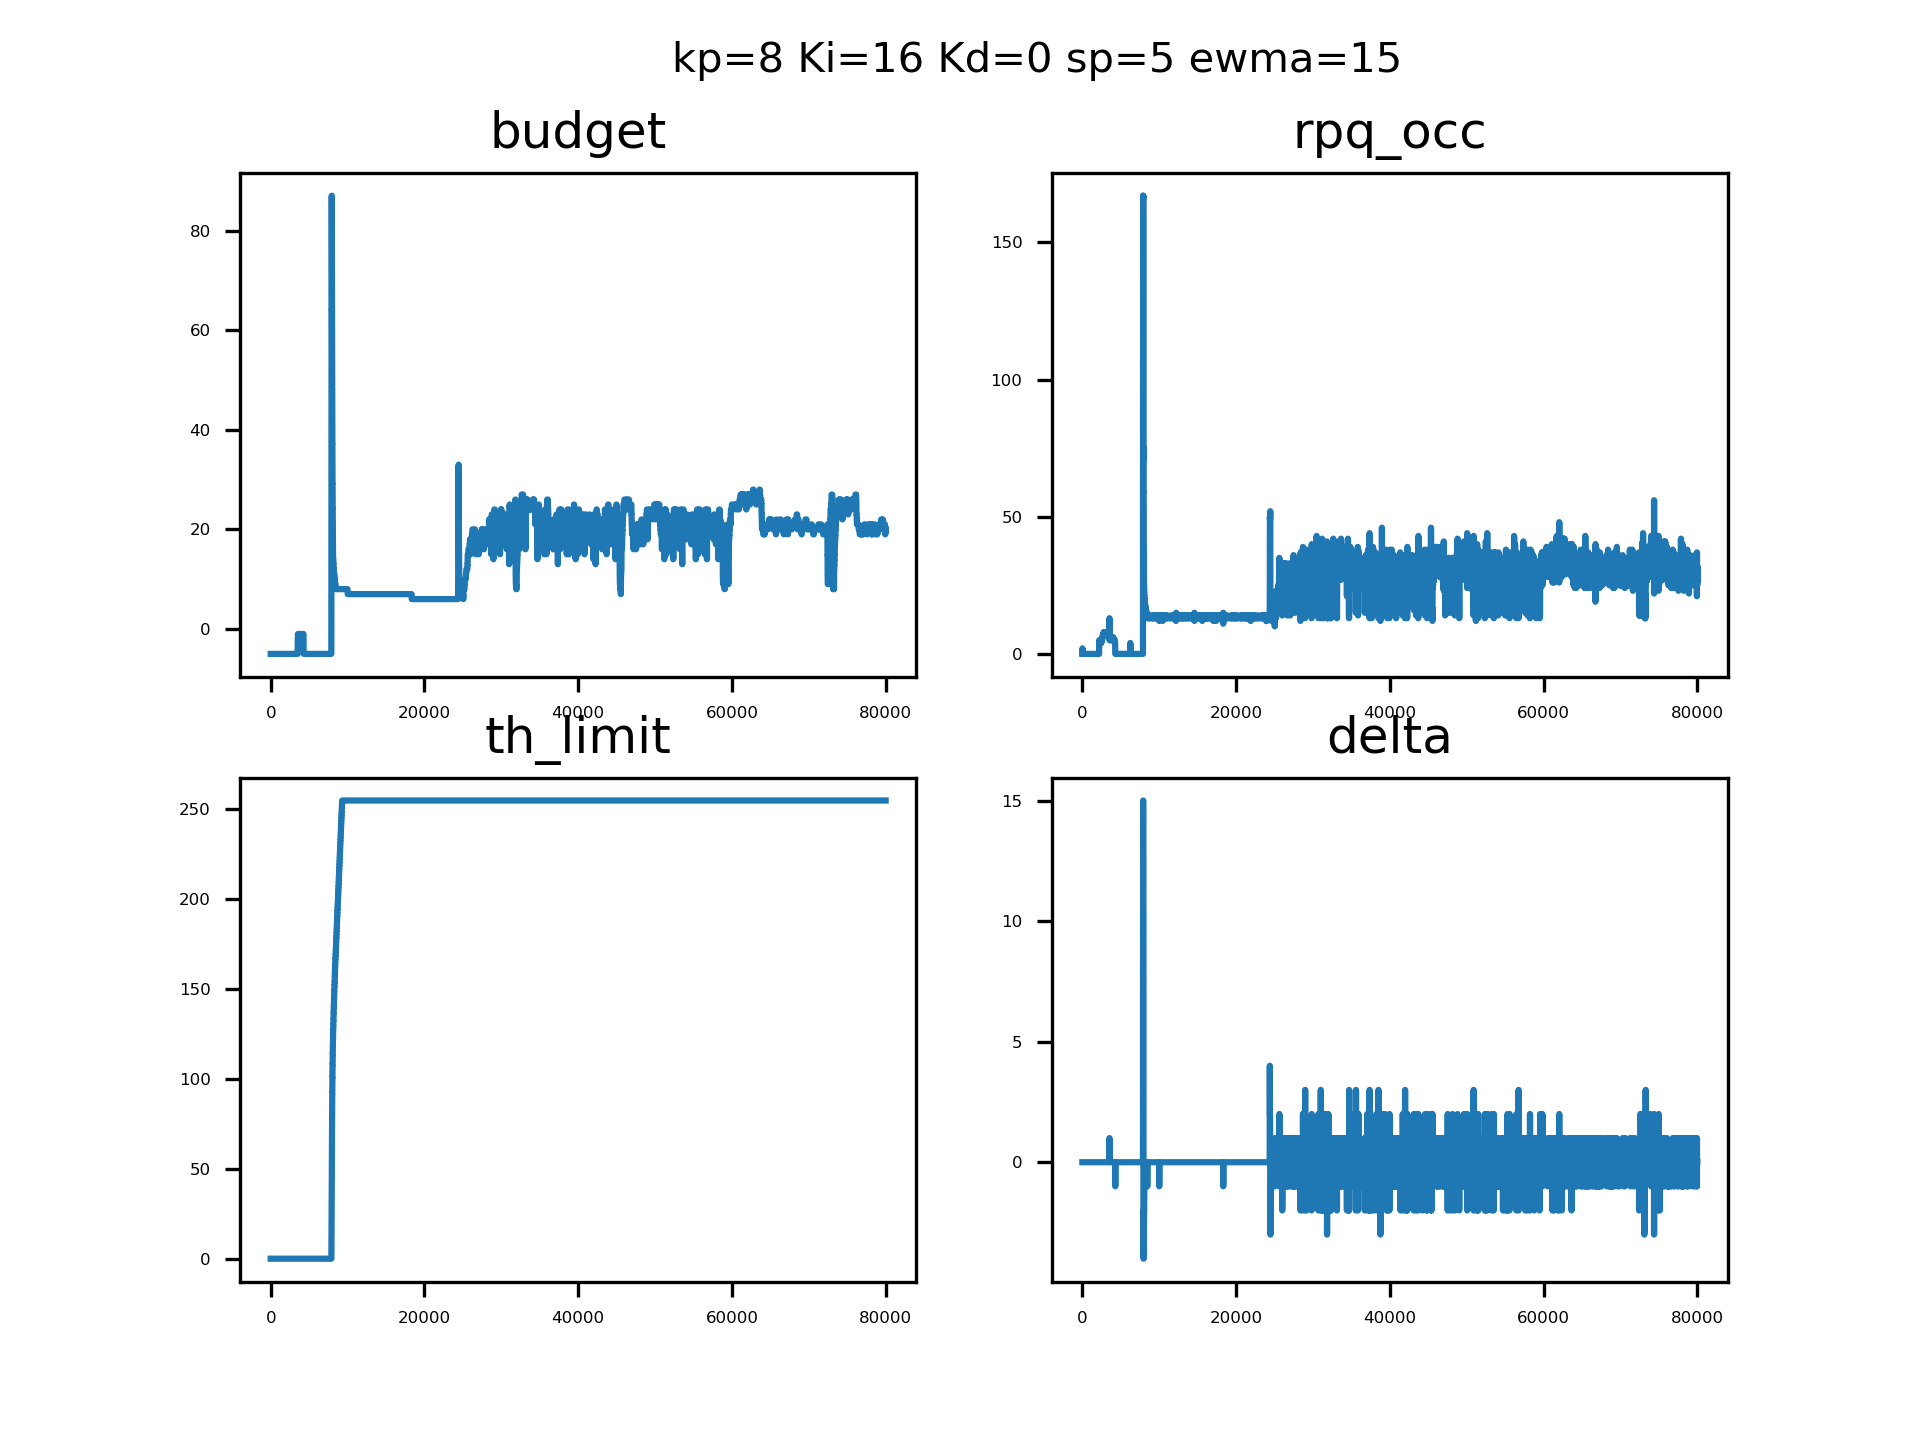

Data behind this chart, as committed beside it:
sampleTime, pid_out, pid_budget, ewma_out, rpqocc
0.1555, 0, 4294967291, 0, 0, 
0.1588, 0, 4294967291, 0, 0, 
0.1603, 0, 4294967291, 0, 0, 
0.1617, 0, 4294967291, 0, 0, 
0.1631, 0, 4294967291, 0, 0, 
0.1644, 0, 4294967291, 0, 0, 
0.1658, 0, 4294967291, 0, 0, 
0.1674, 0, 4294967291, 0, 0, 
0.1688, 0, 4294967291, 0, 0, 
0.1701, 0, 4294967291, 0, 1, 
0.1714, 0, 4294967291, 0, 2, 
0.1728, 0, 4294967291, 0, 2, 
0.1741, 0, 4294967291, 0, 2, 
0.1755, 0, 4294967291, 0, 2, 
0.1769, 0, 4294967291, 0, 1, 
0.1782, 0, 4294967291, 0, 0, 
0.1796, 0, 4294967291, 0, 0, 
0.1809, 0, 4294967291, 0, 0, 
0.1824, 0, 4294967291, 0, 0, 
0.1844, 0, 4294967291, 0, 0, 
0.1858, 0, 4294967291, 0, 0, 
0.1873, 0, 4294967291, 0, 0, 
0.1888, 0, 4294967291, 0, 0, 
0.1909, 0, 4294967291, 0, 0, 
0.1923, 0, 4294967291, 0, 0, 
0.1936, 0, 4294967291, 0, 0, 
0.1947, 0, 4294967291, 0, 0, 
0.1958, 0, 4294967291, 0, 0, 
0.197, 0, 4294967291, 0, 0, 
0.1979, 0, 4294967291, 0, 0, 
0.199, 0, 4294967291, 0, 0, 
0.2002, 0, 4294967291, 0, 0, 
0.2014, 0, 4294967291, 0, 0, 
0.2025, 0, 4294967291, 0, 0, 
0.2036, 0, 4294967291, 0, 0, 
0.2047, 0, 4294967291, 0, 0, 
0.2055, 0, 4294967291, 0, 0, 
0.2065, 0, 4294967291, 0, 0, 
0.2077, 0, 4294967291, 0, 0, 
0.2088, 0, 4294967291, 0, 0, 
0.2101, 0, 4294967291, 0, 0, 
0.2114, 0, 4294967291, 0, 0, 
0.2127, 0, 4294967291, 0, 0, 
0.214, 0, 4294967291, 0, 0, 
0.2151, 0, 4294967291, 0, 0, 
0.2164, 0, 4294967291, 0, 0, 
0.2176, 0, 4294967291, 0, 0, 
0.2184, 0, 4294967291, 0, 0, 
0.2196, 0, 4294967291, 0, 0, 
0.2209, 0, 4294967291, 0, 0, 
0.2227, 0, 4294967291, 0, 0, 
0.2235, 0, 4294967291, 0, 0, 
0.2244, 0, 4294967291, 0, 0, 
0.2254, 0, 4294967291, 0, 0, 
0.2261, 0, 4294967291, 0, 0, 
0.2272, 0, 4294967291, 0, 0, 
0.2283, 0, 4294967291, 0, 0, 
0.2294, 0, 4294967291, 0, 0, 
0.2303, 0, 4294967291, 0, 0, 
0.2315, 0, 4294967291, 0, 0, 
... 79,940 more rows
